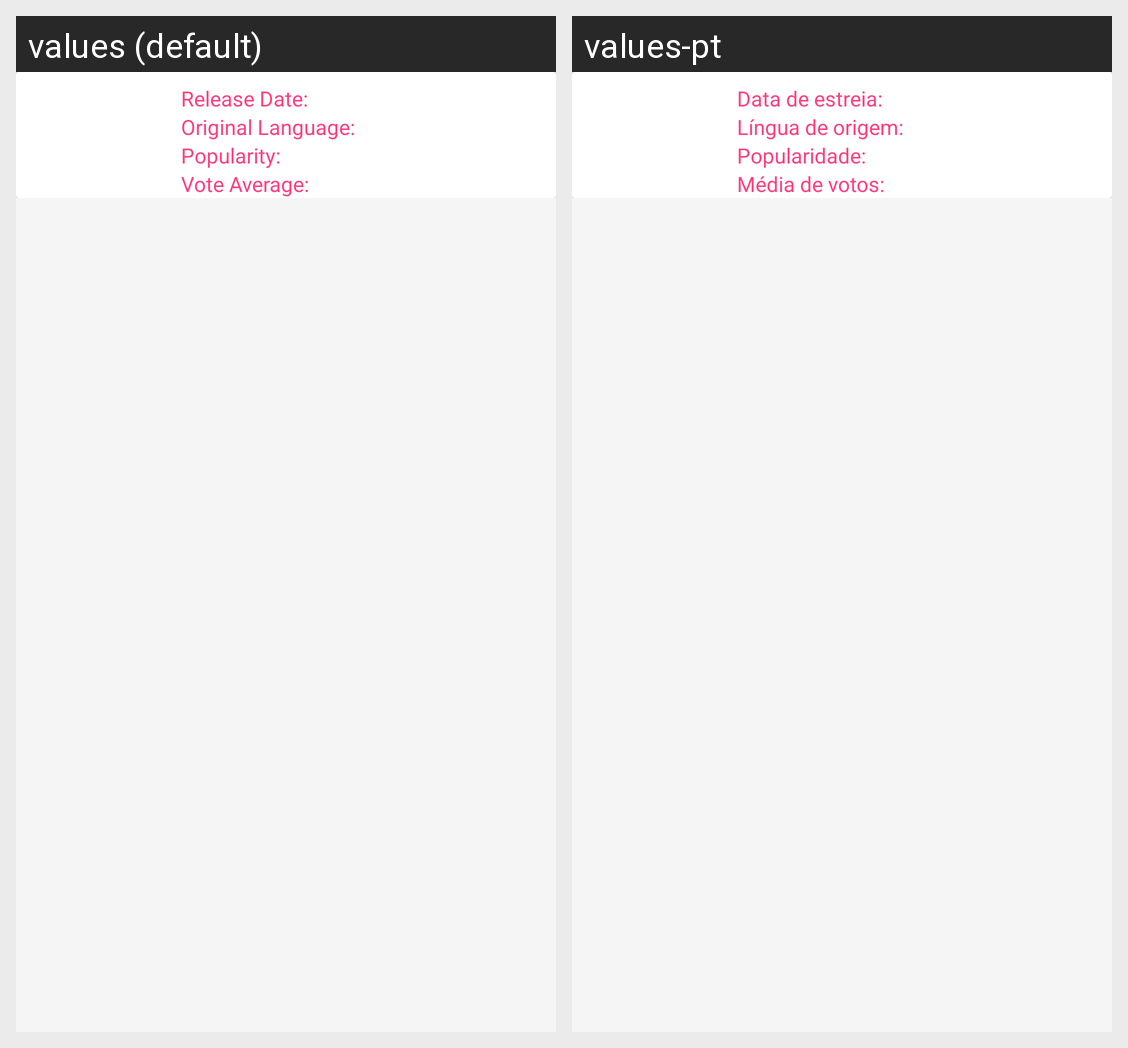

Here is an Android app screen in its default locale and in the app's own translations. Write out the translated-string differences for the strings that appear on this screen.
Android screen res/layout/fragment_movie_detail.xml rendered under 2 locales, left to right: values (default), values-pt. Device: Nexus 5 (rendered at 1080×1920; each locale shown at half size, 540×960, under a caption strip naming it); theme Theme.TMDbISELTheme.
Strings drawn on this screen, with the default value and each locale's value (text and hints the layout hard-codes, and strings that could not be matched under every locale, appear in the picture but are not listed):

release_date_label
  values: Release Date:
  values-pt: Data de estreia:

original_language_label
  values: Original Language:
  values-pt: Língua de origem:

popularity_label
  values: Popularity:
  values-pt: Popularidade:

vote_average_label
  values: Vote Average:
  values-pt: Média de votos:
